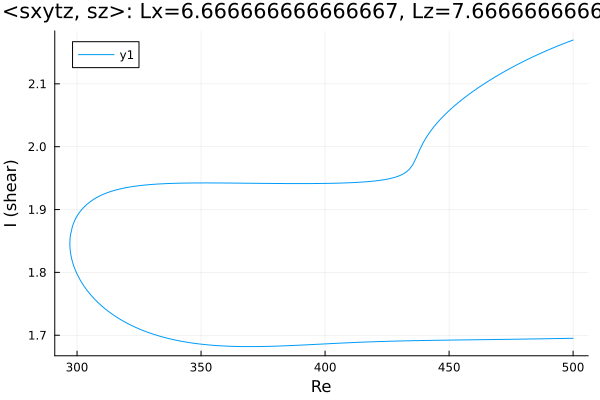

The table this chart was drawn from, first rows:
Re, shear
500.0, 1.695
499.1, 1.695
497.7, 1.695
496.3, 1.695
494.8, 1.695
493.4, 1.695
492, 1.695
490.6, 1.695
489.2, 1.694
487.8, 1.694
486.4, 1.694
484.9, 1.694
483.5, 1.694
482.1, 1.694
480.7, 1.694
479.3, 1.694
477.9, 1.694
476.5, 1.694
475, 1.694
473.6, 1.693
472.2, 1.693
470.8, 1.693
469.4, 1.693
468, 1.693
466.6, 1.693
465.1, 1.693
463.7, 1.693
462.3, 1.693
460.9, 1.693
459.5, 1.693
458.1, 1.693
456.7, 1.693
455.2, 1.693
453.8, 1.692
452.4, 1.692
451, 1.692
449.6, 1.692
448.2, 1.692
446.8, 1.692
445.3, 1.692
443.9, 1.692
442.5, 1.692
441.1, 1.692
439.7, 1.692
438.3, 1.692
436.9, 1.691
435.4, 1.691
434, 1.691
432.6, 1.691
431.2, 1.691
429.8, 1.691
428.4, 1.691
427, 1.691
425.5, 1.69
424.1, 1.69
422.7, 1.69
421.3, 1.69
419.9, 1.69
418.5, 1.689
417.1, 1.689
... 298 more rows
